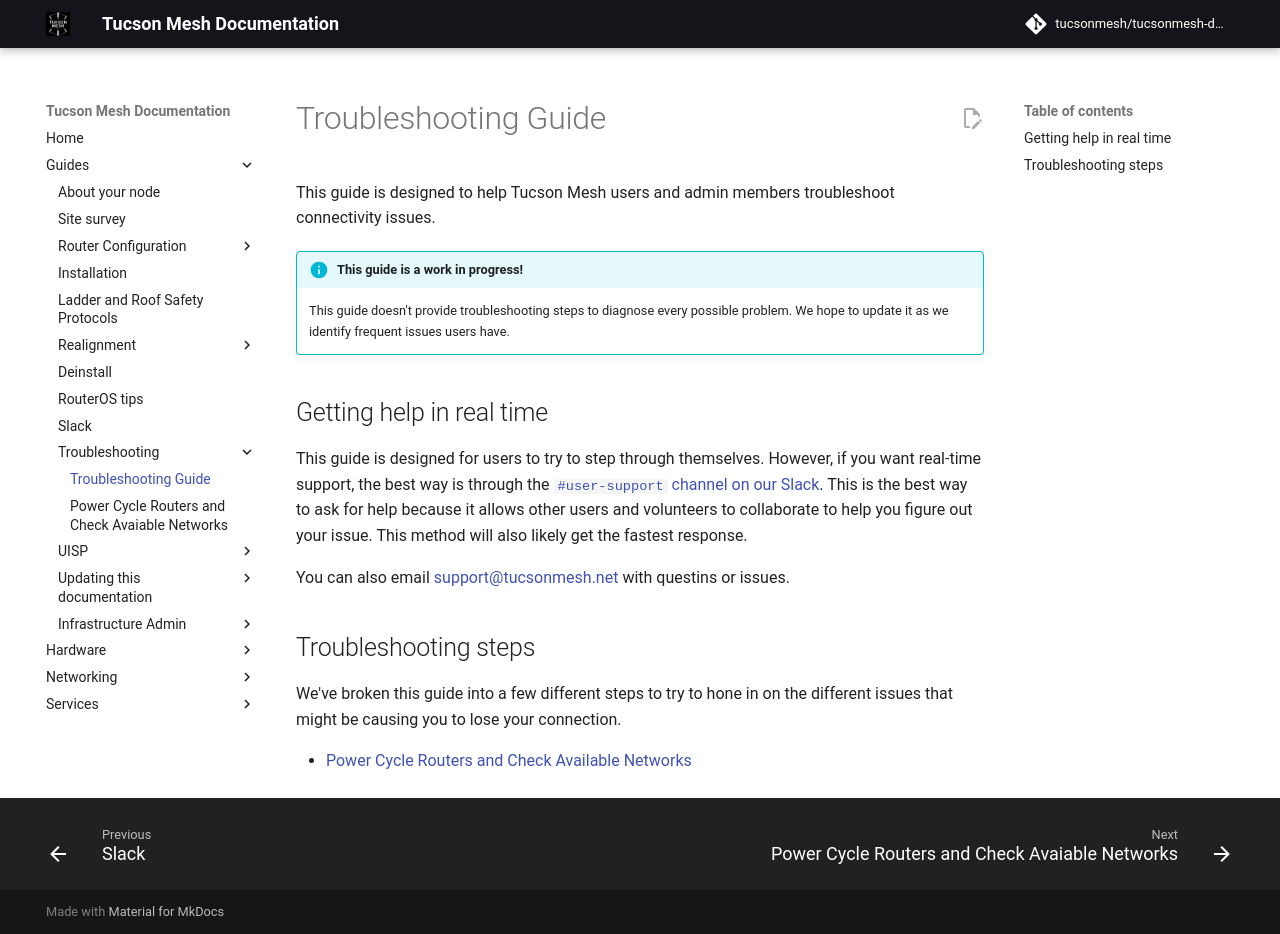

repository: tucsonmesh/tucsonmesh-docs · page: guides/troubleshooting/index.html · generator: mkdocs

# Troubleshooting Guide

This guide is designed to help Tucson Mesh users and admin members troubleshoot connectivity issues.


!!! info "This guide is a work in progress!" 

    This guide doesn't provide troubleshooting steps to diagnose every possible problem. We hope to update it as we identify frequent issues users have.

## Getting help in real time

This guide is designed for users to try to step through themselves. However, if you want real-time support, the best way is through the [`#user-support` channel on our Slack](https://tucsonmesh.slack.com/archives/C03P19L1WBF). This is the best way to ask for help because it allows other users and volunteers to collaborate to help you figure out your issue. This method will also likely get the fastest response.

You can also email <a href="mailto:support@tucsonmesh.net">support@tucsonmesh.net</a> with questins or issues.

## Troubleshooting steps

We've broken this guide into a few different steps to try to hone in on the different issues that might be causing you to lose your connection.

- [Power Cycle Routers and Check Available Networks](./power-cycle-check-networks.md)
